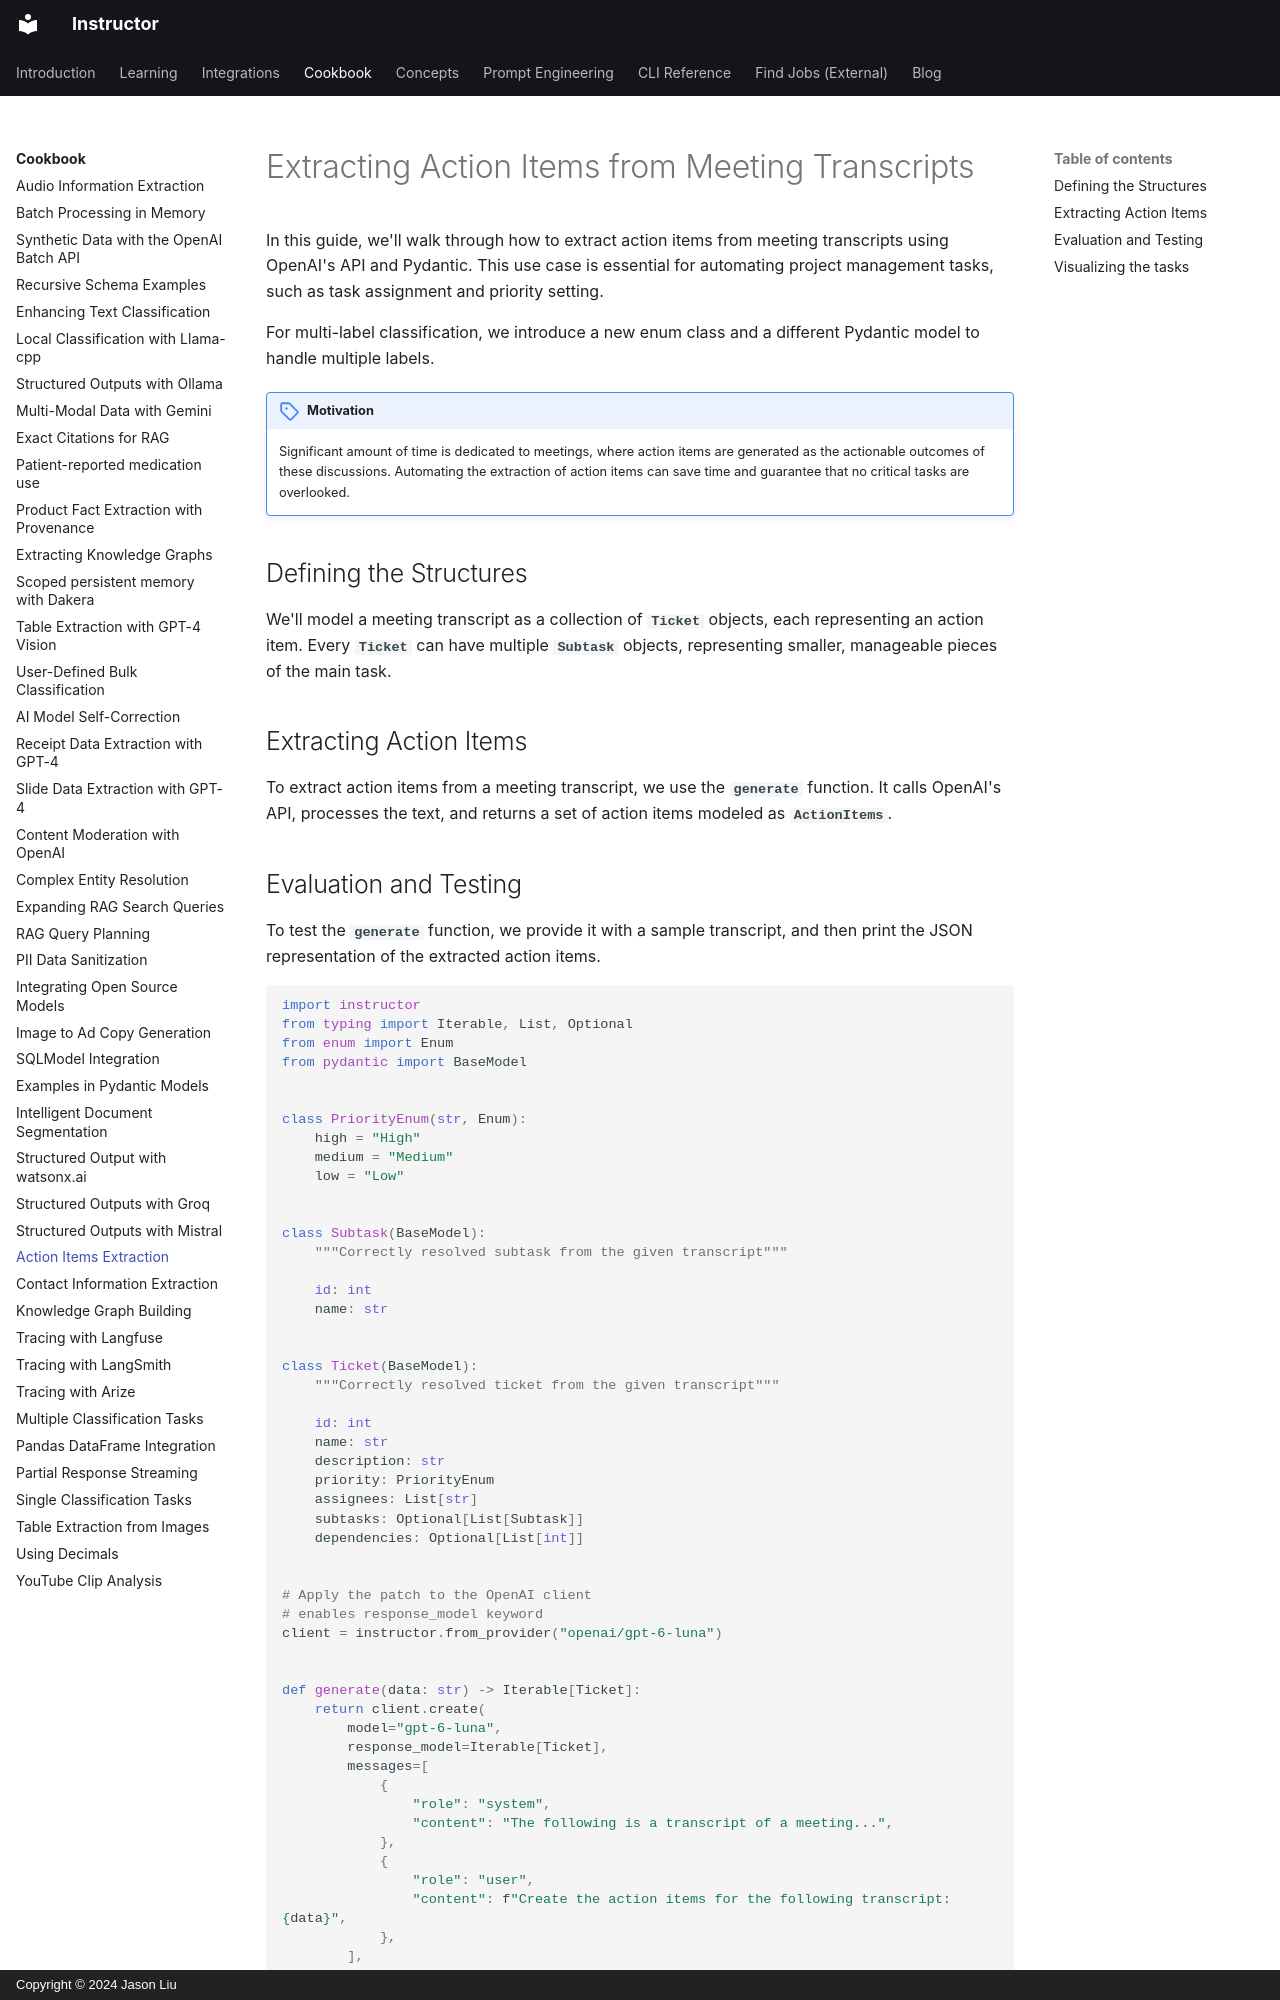

repository: 567-labs/instructor · page: examples/action_items/index.html · generator: mkdocs · copyright: Copyright © 2024 Jason Liu

---
title: Automating Action Item Extraction from Meeting Transcripts
description: Learn to extract actionable items from meeting transcripts using OpenAI's API and Pydantic for efficient project management.
---

# Extracting Action Items from Meeting Transcripts

In this guide, we'll walk through how to extract action items from meeting transcripts using OpenAI's API and Pydantic. This use case is essential for automating project management tasks, such as task assignment and priority setting.

For multi-label classification, we introduce a new enum class and a different Pydantic model to handle multiple labels.

!!! tips "Motivation"

    Significant amount of time is dedicated to meetings, where action items are generated as the actionable outcomes of these discussions. Automating the extraction of action items can save time and guarantee that no critical tasks are overlooked.

## Defining the Structures

We'll model a meeting transcript as a collection of **`Ticket`** objects, each representing an action item. Every **`Ticket`** can have multiple **`Subtask`** objects, representing smaller, manageable pieces of the main task.

## Extracting Action Items

To extract action items from a meeting transcript, we use the **`generate`** function. It calls OpenAI's API, processes the text, and returns a set of action items modeled as **`ActionItems`**.
